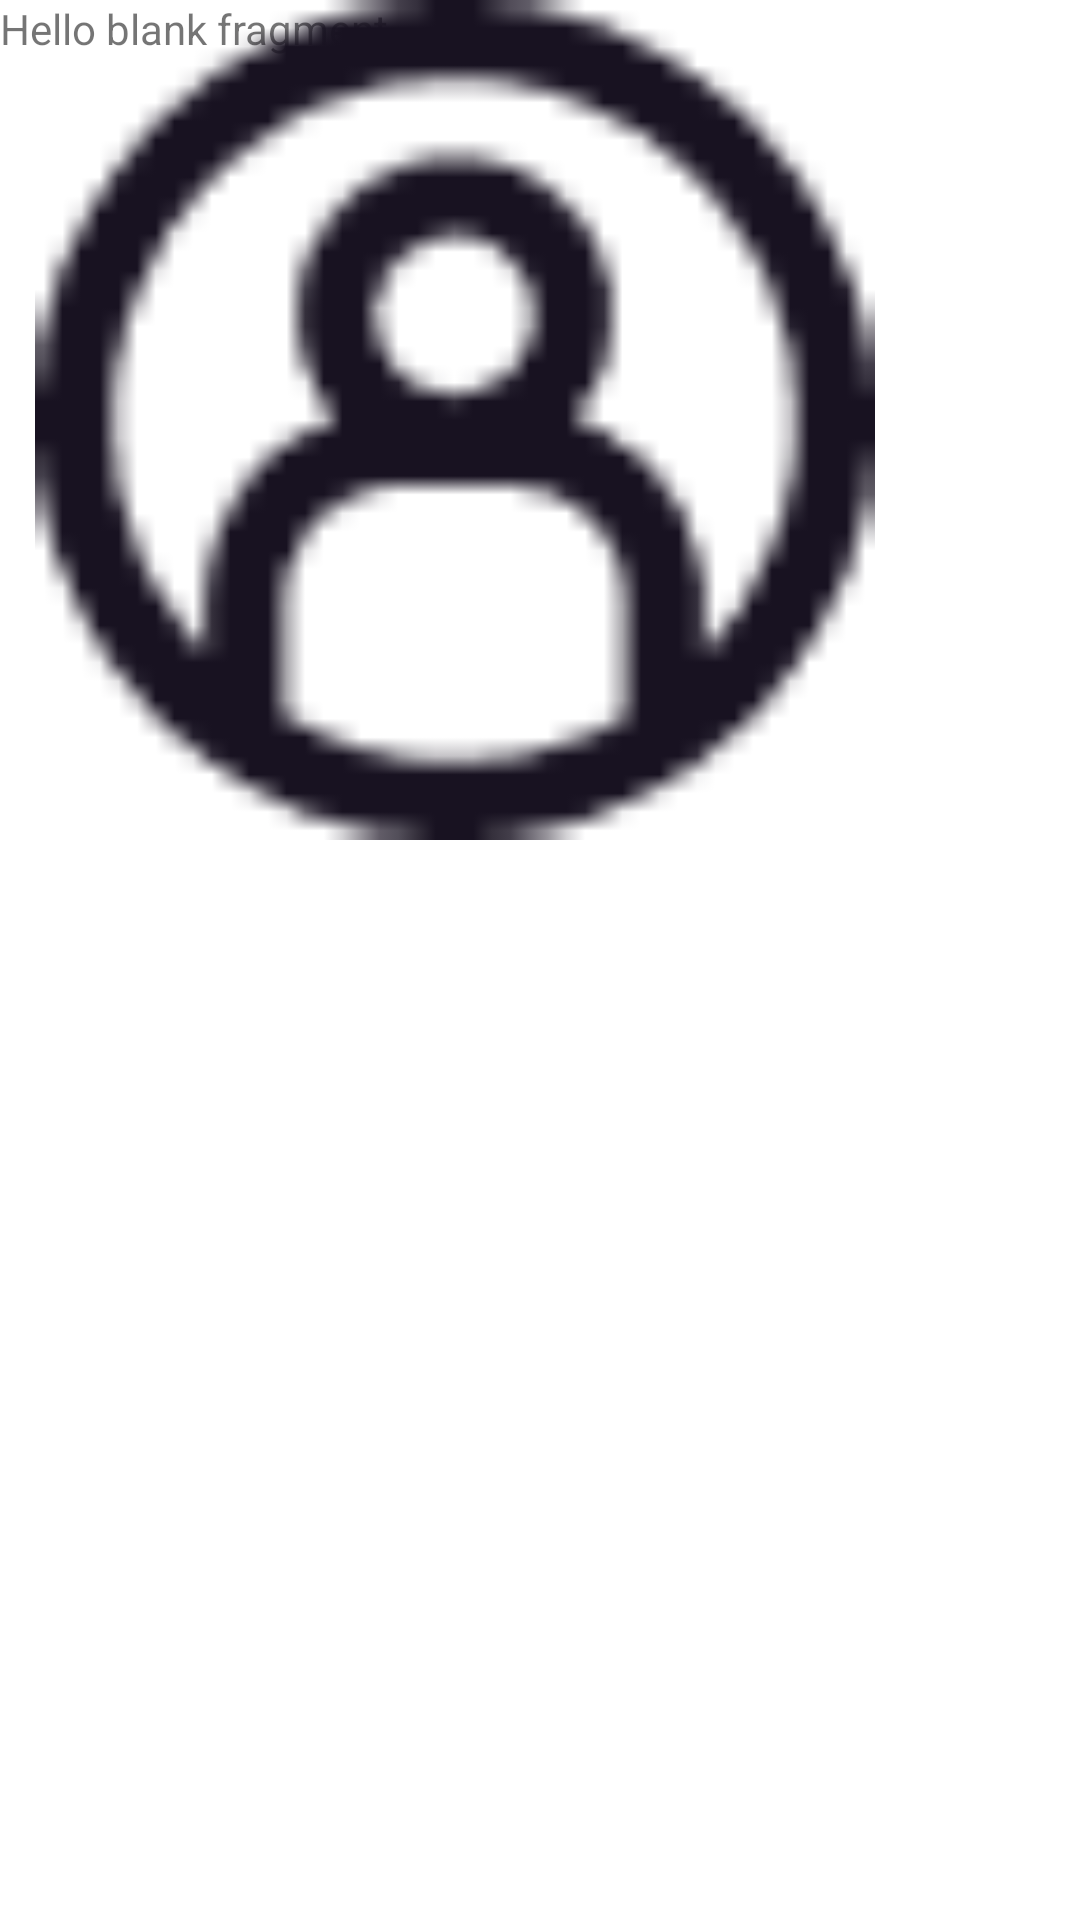

Produce the Android XML layout that renders to this screen, including the resource entries it uses.
<!-- AndroidManifest.xml: application theme Theme.Tubes_alumgram -->
<!-- res/layout/fragment_profil.xml -->
<?xml version="1.0" encoding="utf-8"?>
<FrameLayout xmlns:android="http://schemas.android.com/apk/res/android"
    xmlns:app="http://schemas.android.com/apk/res-auto"
    xmlns:tools="http://schemas.android.com/tools"
    android:layout_width="match_parent"
    android:layout_height="match_parent"
    tools:context=".ProfilFragment">

    
    <TextView
        android:layout_width="match_parent"
        android:layout_height="match_parent"
        android:text="@string/hello_blank_fragment" />

    <ImageView
        android:id="@+id/imageView2"
        android:layout_width="303dp"
        android:layout_height="280dp"
        android:src="@drawable/profil" />

</FrameLayout>
<!-- resources referenced by this layout -->
<resources>
  <!-- drawable profil: png bitmap (drawable, 1578 bytes) -->
  <string name="hello_blank_fragment">Hello blank fragment</string>
  <style name="Theme.Tubes_alumgram" parent="Theme.MaterialComponents.DayNight.DarkActionBar">
          
          <item name="colorPrimary">@color/purple_500</item>
          <item name="colorPrimaryVariant">@color/purple_700</item>
          <item name="colorOnPrimary">@color/white</item>
          
          <item name="colorSecondary">@color/teal_200</item>
          <item name="colorSecondaryVariant">@color/teal_700</item>
          <item name="colorOnSecondary">@color/black</item>
          
          <item name="android:statusBarColor" tools:targetApi="l">?attr/colorPrimaryVariant</item>
          
      </style>
  <color name="purple_500">#25103C</color>
  <color name="purple_700">#FF3700B3</color>
  <color name="white">#FFFFFFFF</color>
  <color name="teal_200">#FF03DAC5</color>
  <color name="teal_700">#FF018786</color>
  <color name="black">#FF000000</color>
</resources>
